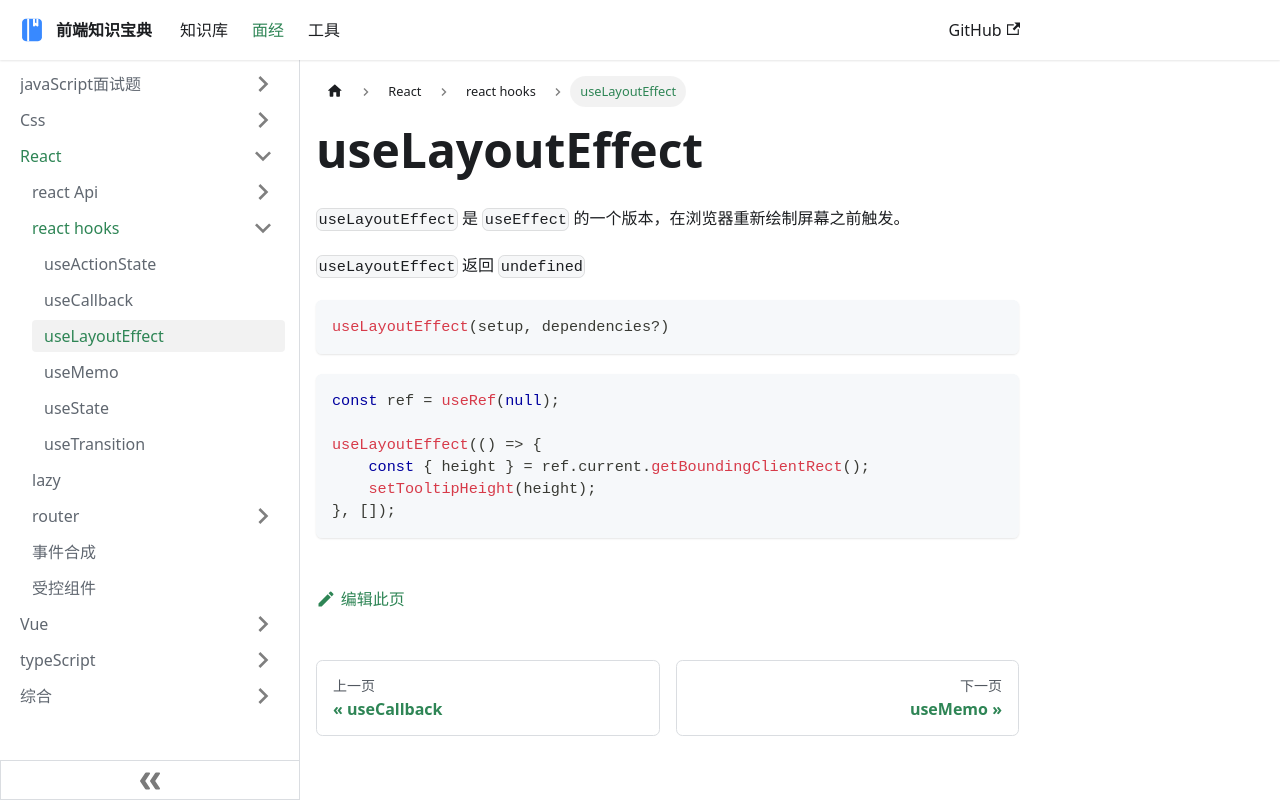

repository: ddz12123/ddz12123.github.io · page: docs/面试题/React/hooks/useLayoutEffect/index.html · generator: docusaurus

# useLayoutEffect

`useLayoutEffect` 是 `useEffect` 的一个版本，在浏览器重新绘制屏幕之前触发。

`useLayoutEffect` 返回 `undefined`

```tsx
useLayoutEffect(setup, dependencies?)
```



```tsx
const ref = useRef(null);

useLayoutEffect(() => {
    const { height } = ref.current.getBoundingClientRect();
    setTooltipHeight(height); 
}, []);
```
